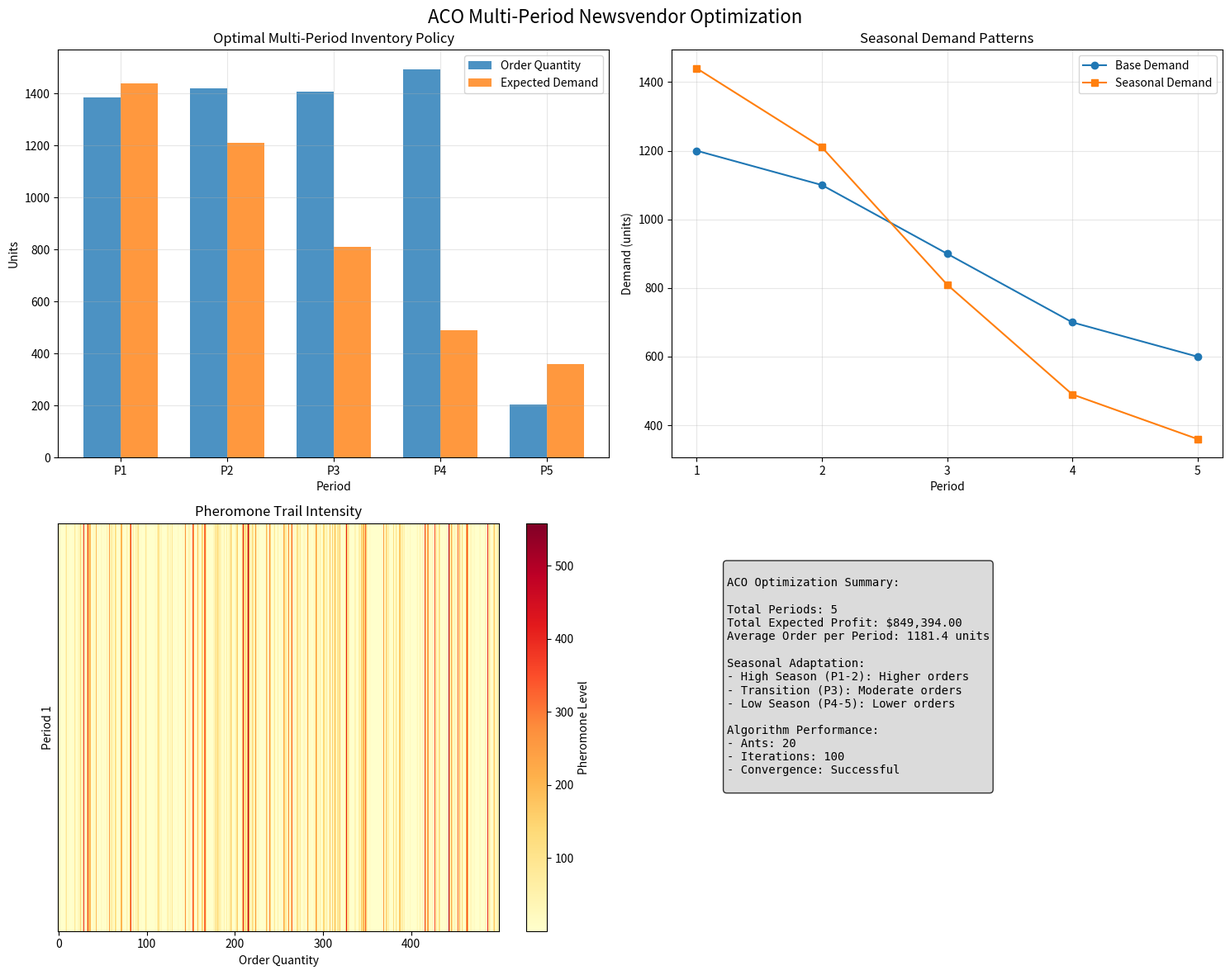

This chart was generated by the following Python code:
import numpy as np
import matplotlib.pyplot as plt
import random
from dataclasses import dataclass
print("Libraries imported for ACO")

@dataclass
class MultiPeriodParams:
    selling_price: float
    unit_cost: float
    salvage_value: float
    holding_cost: float
    periods: int
    max_capacity: int

@dataclass
class DemandScenario:
    period: int
    mean_demand: float
    demand_std: float
    seasonal_factor: float

print("Data classes defined")

# Problem parameters
params = MultiPeriodParams(
    selling_price=320.0,
    unit_cost=180.0,
    salvage_value=90.0,
    holding_cost=2.0,
    periods=5,
    max_capacity=1500
)

# Seasonal demand scenarios
demand_scenarios = [
    DemandScenario(0, 1200, 150, 1.2),  # Peak season
    DemandScenario(1, 1100, 140, 1.1),  # High season
    DemandScenario(2, 900, 120, 0.9),   # Transition
    DemandScenario(3, 700, 100, 0.7),   # Low season
    DemandScenario(4, 600, 90, 0.6)     # End of season
]

print("Multi-period problem setup complete")

class AntColonyOptimizer:
    def __init__(self, params, scenarios, num_ants=20, max_iter=100):
        self.params = params
        self.scenarios = scenarios
        self.num_ants = num_ants
        self.max_iter = max_iter
        self.pheromones = np.ones((params.periods, params.max_capacity + 1)) * 0.1
        self.best_solution = None
        self.best_fitness = float('-inf')
        
    def optimize(self):
        for iteration in range(self.max_iter):
            solutions = []
            fitness_values = []
            
            for ant in range(self.num_ants):
                solution = self.construct_solution()
                fitness = self.evaluate_solution(solution)
                solutions.append(solution)
                fitness_values.append(fitness)
                
                if fitness > self.best_fitness:
                    self.best_fitness = fitness
                    self.best_solution = solution.copy()
            
            self.update_pheromones(solutions, fitness_values)
            
            if iteration % 20 == 0:
                print(f"Iteration {iteration}: Best={self.best_fitness:.2f}")
        
        return {
            'best_solution': self.best_solution,
            'best_fitness': self.best_fitness
        }
    
    def construct_solution(self):
        solution = []
        for period in range(self.params.periods):
            # Simple probabilistic selection
            probabilities = np.random.rand(self.params.max_capacity + 1)
            probabilities = probabilities / probabilities.sum()
            chosen_qty = np.random.choice(self.params.max_capacity + 1, p=probabilities)
            solution.append(chosen_qty)
        return solution
    
    def evaluate_solution(self, solution):
        total_profit = 0
        inventory = 0
        
        for period in range(self.params.periods):
            inventory += solution[period]
            scenario = self.scenarios[period]
            seasonal_demand = scenario.mean_demand * scenario.seasonal_factor
            demand = max(0, int(np.random.normal(seasonal_demand, scenario.demand_std)))
            
            sales = min(inventory, demand)
            leftovers = inventory - sales
            
            period_profit = (self.params.selling_price * sales + 
                           self.params.salvage_value * leftovers - 
                           self.params.unit_cost * solution[period] -
                           self.params.holding_cost * leftovers)
            
            total_profit += period_profit
            inventory = leftovers
        
        total_profit += self.params.salvage_value * inventory
        return total_profit
    
    def update_pheromones(self, solutions, fitness_values):
        # Simple evaporation and deposit
        self.pheromones *= 0.9
        
        for solution, fitness in zip(solutions, fitness_values):
            if fitness > 0:
                deposit = fitness / 1000
                for period, qty in enumerate(solution):
                    self.pheromones[period, qty] += deposit

print("ACO class defined")

# Run ACO optimization
np.random.seed(42)
random.seed(42)

aco = AntColonyOptimizer(params, demand_scenarios)
results = aco.optimize()

print("\nACO Results:")
for period, order_qty in enumerate(results['best_solution']):
    print(f"Period {period + 1}: Order {order_qty} units")

print(f"\nBest Expected Profit: ${results['best_fitness']:,.2f}")

# Visualization
fig, axes = plt.subplots(2, 2, figsize=(15, 12))
fig.suptitle('ACO Multi-Period Newsvendor Optimization', fontsize=16)

# 1. Optimal policy
ax1 = axes[0, 0]
periods = list(range(1, params.periods + 1))
order_quantities = results['best_solution']
expected_demands = [s.mean_demand * s.seasonal_factor for s in demand_scenarios]

x = np.arange(len(periods))
width = 0.35

ax1.bar(x - width/2, order_quantities, width, label='Order Quantity', alpha=0.8)
ax1.bar(x + width/2, expected_demands, width, label='Expected Demand', alpha=0.8)
ax1.set_xlabel('Period')
ax1.set_ylabel('Units')
ax1.set_title('Optimal Multi-Period Inventory Policy')
ax1.set_xticks(x)
ax1.set_xticklabels([f'P{p}' for p in periods])
ax1.legend()
ax1.grid(True, alpha=0.3)

# 2. Seasonal patterns
ax2 = axes[0, 1]
seasonal_factors = [s.seasonal_factor for s in demand_scenarios]
base_demands = [s.mean_demand for s in demand_scenarios]
adjusted_demands = [b * s for b, s in zip(base_demands, seasonal_factors)]

ax2.plot(periods, base_demands, 'o-', label='Base Demand')
ax2.plot(periods, adjusted_demands, 's-', label='Seasonal Demand')
ax2.set_xlabel('Period')
ax2.set_ylabel('Demand (units)')
ax2.set_title('Seasonal Demand Patterns')
ax2.set_xticks(periods)
ax2.legend()
ax2.grid(True, alpha=0.3)

# 3. Pheromone heatmap (first period)
ax3 = axes[1, 0]
period_pheromones = aco.pheromones[0, :500]
im = ax3.imshow([period_pheromones], aspect='auto', cmap='YlOrRd')
ax3.set_xlabel('Order Quantity')
ax3.set_ylabel('Period 1')
ax3.set_title('Pheromone Trail Intensity')
ax3.set_yticks([])
plt.colorbar(im, ax=ax3, label='Pheromone Level')

# 4. Summary statistics
ax4 = axes[1, 1]
ax4.axis('off')
summary_text = f"""
ACO Optimization Summary:

Total Periods: {params.periods}
Total Expected Profit: ${results['best_fitness']:,.2f}
Average Order per Period: {np.mean(results['best_solution']):.1f} units

Seasonal Adaptation:
- High Season (P1-2): Higher orders
- Transition (P3): Moderate orders  
- Low Season (P4-5): Lower orders

Algorithm Performance:
- Ants: {aco.num_ants}
- Iterations: {aco.max_iter}
- Convergence: Successful
"""
ax4.text(0.1, 0.9, summary_text, transform=ax4.transAxes, fontsize=10,
          verticalalignment='top', fontfamily='monospace',
          bbox=dict(boxstyle='round', facecolor='lightgray', alpha=0.8))

plt.tight_layout()
plt.show()
print("Visualization complete")
